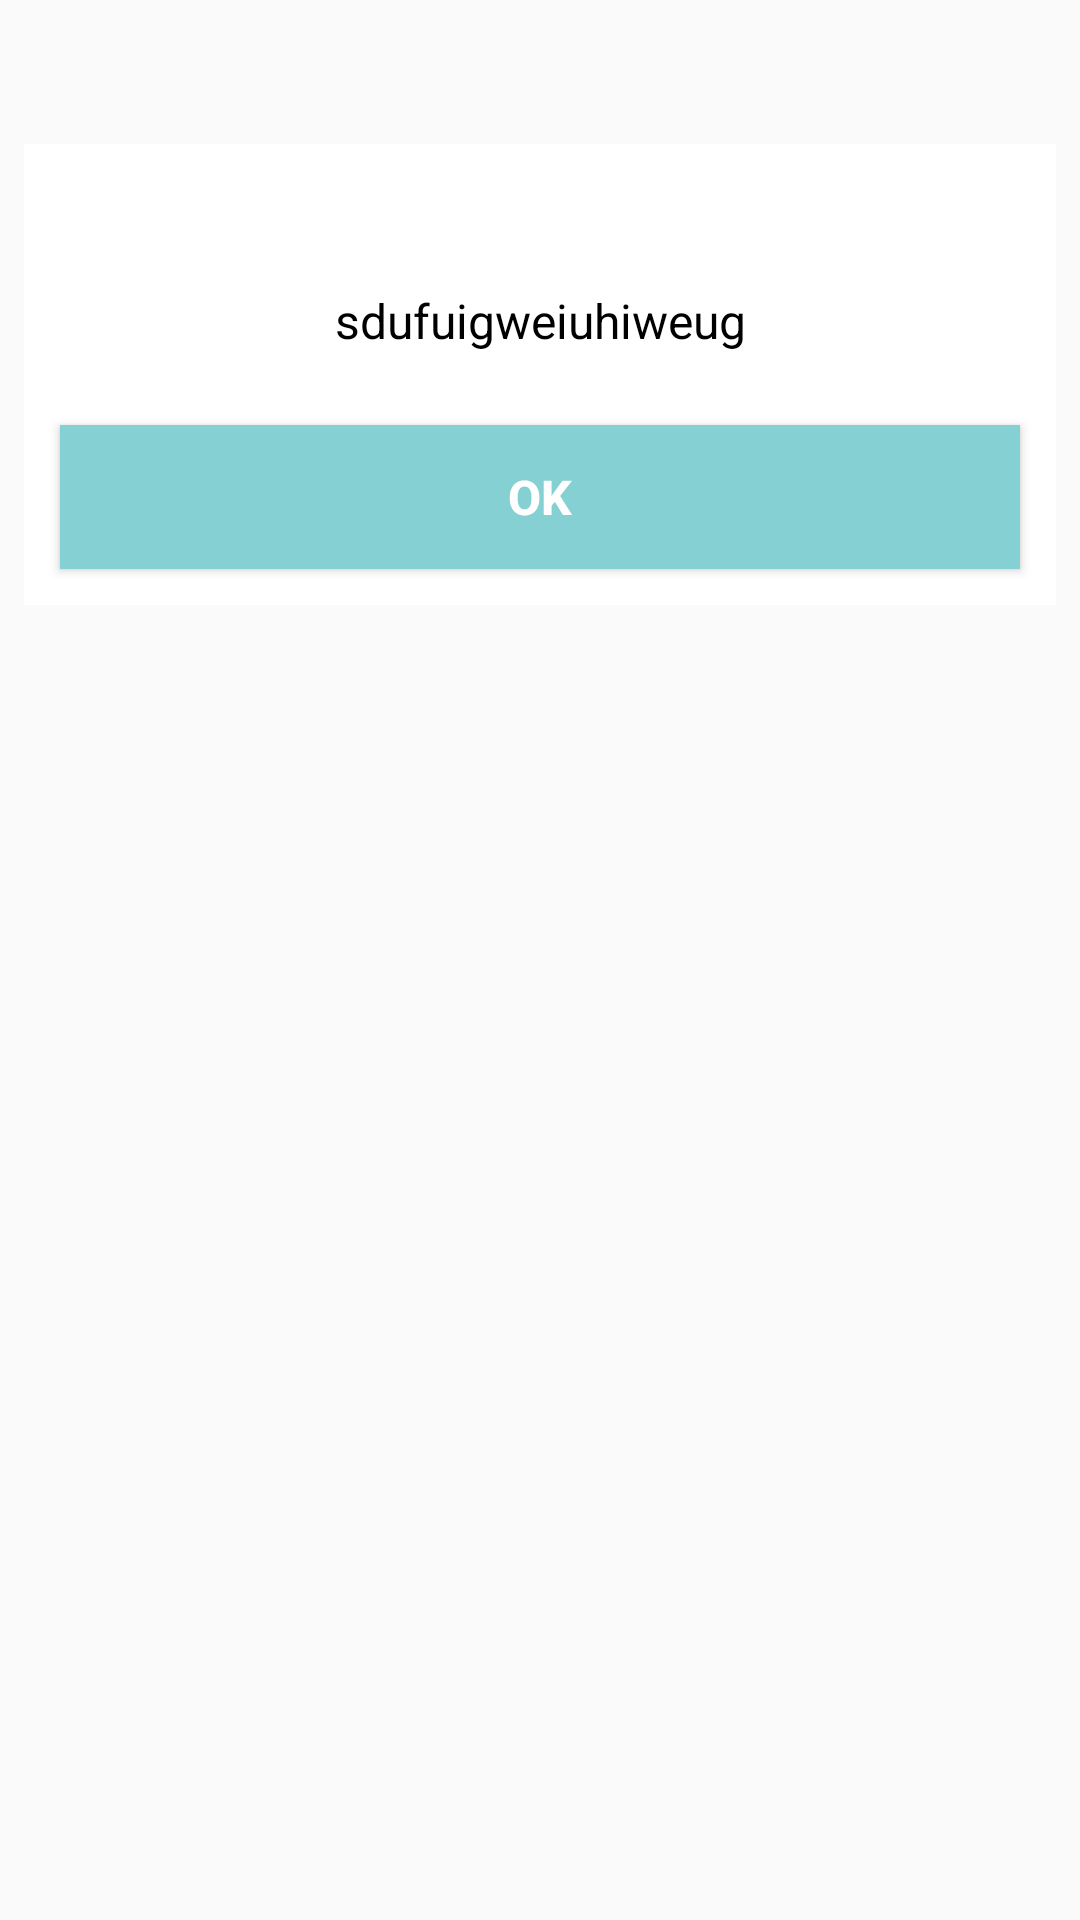

Here is an Android app screen rendered from its layout file. Give the layout XML and the strings, colors and styles it references.
<!-- AndroidManifest.xml: application theme AppTheme -->
<!-- res/layout/custom_error_alert.xml -->
<?xml version="1.0" encoding="utf-8"?>
<android.support.constraint.ConstraintLayout
    xmlns:android="http://schemas.android.com/apk/res/android"
    xmlns:app="http://schemas.android.com/apk/res-auto"
    android:layout_width="match_parent"
    android:layout_height="match_parent"
    android:background="@android:color/transparent">


    <LinearLayout
        android:layout_width="match_parent"
        android:layout_height="wrap_content"
        android:layout_marginStart="8dp"
        android:layout_marginLeft="8dp"
        android:layout_marginTop="48dp"
        android:layout_marginEnd="8dp"
        android:layout_marginRight="8dp"
        android:padding="8dp"
        android:orientation="vertical"
        android:background="@android:color/white"
        app:layout_constraintEnd_toEndOf="parent"
        app:layout_constraintStart_toStartOf="parent"
        app:layout_constraintTop_toTopOf="parent">

        <TextView
            android:id="@+id/alert_message"
            android:layout_width="match_parent"
            android:layout_height="wrap_content"
            android:layout_marginTop="40dp"
            android:layout_marginBottom="20dp"
            android:layout_marginStart="8dp"
            android:layout_marginEnd="8dp"
            android:gravity="center"
            android:text="sdufuigweiuhiweug"
            android:textColor="@android:color/black"
            android:textSize="16sp" />

        <Button
            android:id="@+id/ok"
            android:layout_width="match_parent"
            android:layout_height="wrap_content"
            android:layout_margin="4dp"
            android:textColor="@android:color/white"
            android:textSize="16sp"
            android:textStyle="bold"
            android:background="@color/blue"
            android:text="@string/ok" />

    </LinearLayout>

    <ImageView
        android:layout_width="wrap_content"
        android:layout_height="wrap_content"
        android:layout_marginStart="8dp"
        android:layout_marginLeft="8dp"
        android:layout_marginTop="8dp"
        android:layout_marginEnd="8dp"
        android:layout_marginRight="8dp"
        android:src="@drawable/ic_error"
        app:layout_constraintEnd_toEndOf="parent"
        app:layout_constraintStart_toStartOf="parent"
        app:layout_constraintTop_toTopOf="parent" />


</android.support.constraint.ConstraintLayout>
<!-- resources referenced by this layout -->
<resources>
  <color name="blue">#85d0d3</color>
  <string name="ok">Ok</string>
  <style name="AppTheme" parent="Theme.AppCompat.Light.NoActionBar">
          
          <item name="colorPrimary">@color/colorPrimary</item>
          <item name="colorPrimaryDark">@color/colorPrimaryDark</item>
          <item name="colorAccent">@color/colorAccent</item>
      </style>
  <color name="colorPrimary">#85d0d3</color>
  <color name="colorPrimaryDark">#85d0d3</color>
  <color name="colorAccent">#D81B60</color>
</resources>
